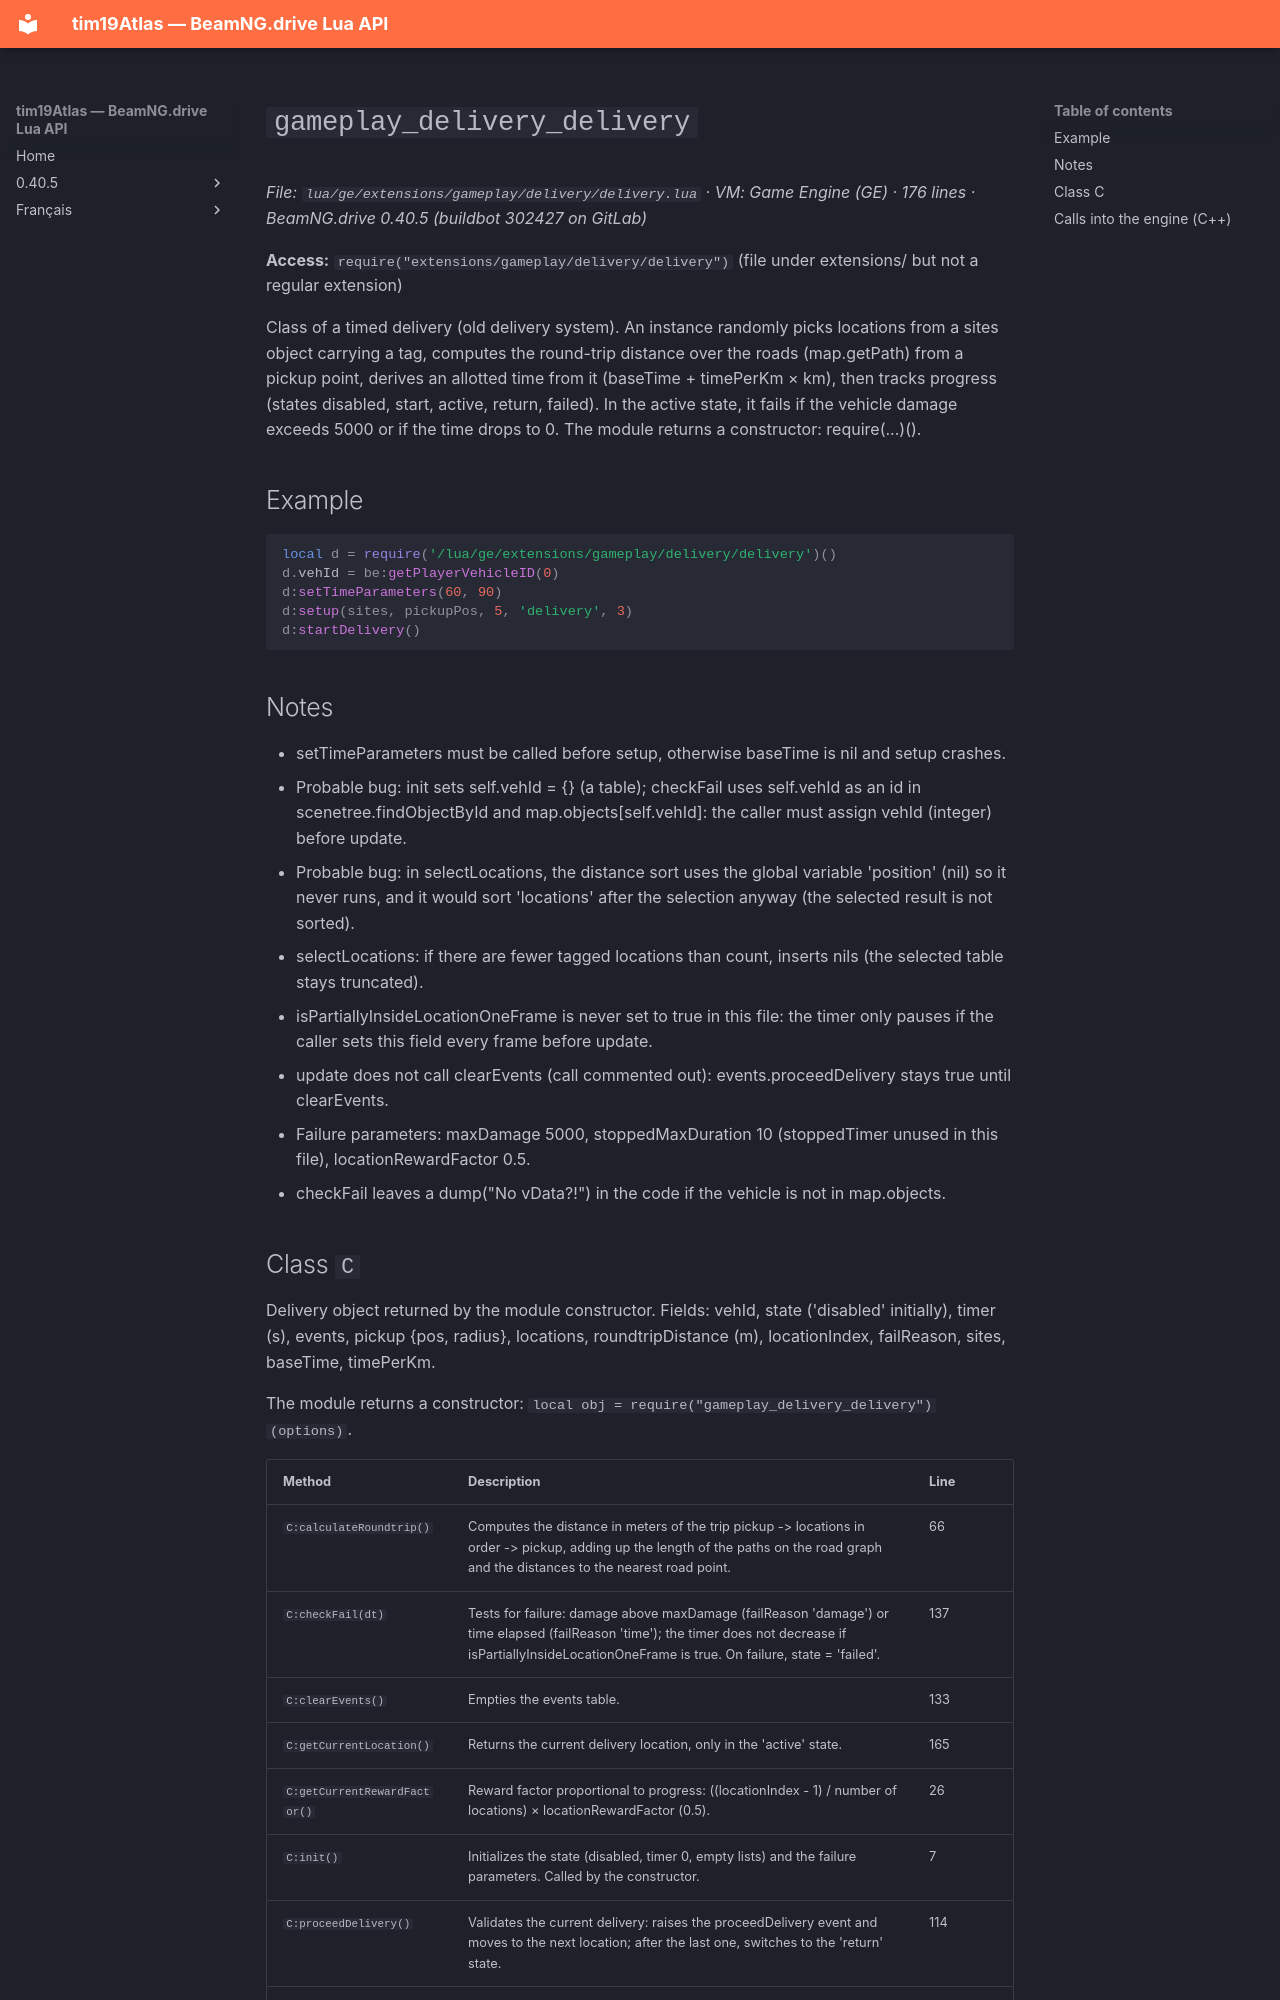

repository: Tim0219800/beamng-lua-atlas · page: 0.40.5/ge/extensions/gameplay/delivery/delivery.html · generator: mkdocs

# `gameplay_delivery_delivery`

*File: `lua/ge/extensions/gameplay/delivery/delivery.lua` · VM: Game Engine (GE) · 176 lines · BeamNG.drive 0.40.5 (buildbot 302427 on GitLab)*

**Access:** `require("extensions/gameplay/delivery/delivery")` (file under extensions/ but not a regular extension)

Class of a timed delivery (old delivery system). An instance randomly picks locations from a sites object carrying a tag, computes the round-trip distance over the roads (map.getPath) from a pickup point, derives an allotted time from it (baseTime + timePerKm × km), then tracks progress (states disabled, start, active, return, failed). In the active state, it fails if the vehicle damage exceeds 5000 or if the time drops to 0. The module returns a constructor: require(...)().

## Example

```lua
local d = require('/lua/ge/extensions/gameplay/delivery/delivery')()
d.vehId = be:getPlayerVehicleID(0)
d:setTimeParameters(60, 90)
d:setup(sites, pickupPos, 5, 'delivery', 3)
d:startDelivery()
```

## Notes

- setTimeParameters must be called before setup, otherwise baseTime is nil and setup crashes.
- Probable bug: init sets self.vehId = {} (a table); checkFail uses self.vehId as an id in scenetree.findObjectById and map.objects[self.vehId]: the caller must assign vehId (integer) before update.
- Probable bug: in selectLocations, the distance sort uses the global variable 'position' (nil) so it never runs, and it would sort 'locations' after the selection anyway (the selected result is not sorted).
- selectLocations: if there are fewer tagged locations than count, inserts nils (the selected table stays truncated).
- isPartiallyInsideLocationOneFrame is never set to true in this file: the timer only pauses if the caller sets this field every frame before update.
- update does not call clearEvents (call commented out): events.proceedDelivery stays true until clearEvents.
- Failure parameters: maxDamage 5000, stoppedMaxDuration 10 (stoppedTimer unused in this file), locationRewardFactor 0.5.
- checkFail leaves a dump("No vData?!") in the code if the vehicle is not in map.objects.
